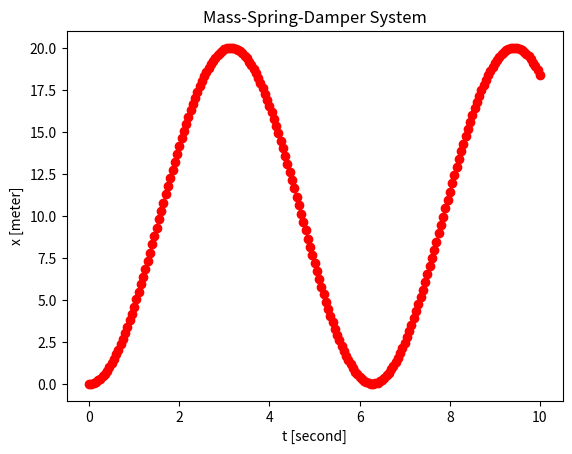
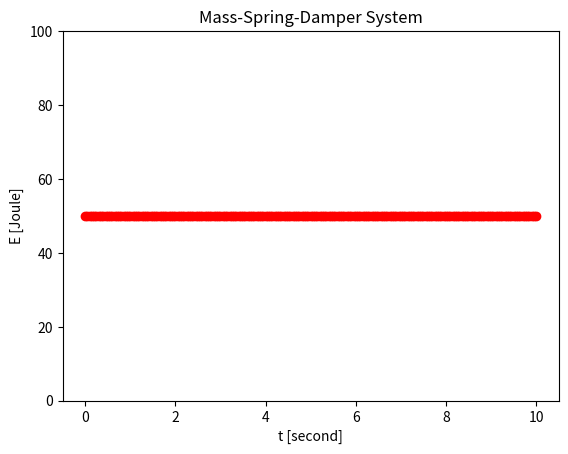

Generate these figures, in order, with matplotlib:
import numpy as np
import matplotlib.pyplot as plt

m = 1      # mass
K = 1      # spring constant
b = 0.0    # viscous damping coefficient
dt = 5e-2  # discrete time step
F0 = 10    # driving force
eps = 1e-6 * F0  # error tolerance
maxTime = 10     # total time of simulation
x_eq = F0 / K    # equilibrium position

beta = 0.25  # average acceleration: 0.25, fully implicit Newmark: 0.5
gamma = 0.5  # average acceleration: 0.5, fully implicit Newmark: 1.0

def getForce(t):
    return F0

def mass_spring_damper():
    # Time array
    t = np.arange(0, maxTime + dt, dt)

    # Position, velocity, and acceleration arrays
    x = np.zeros_like(t)
    u = np.zeros_like(t)
    a = np.zeros_like(t)

    # Initial condition: position and velocity are zero
    x[0] = 0
    u[0] = 0
    a[0] = (getForce(t[0]) - K * x[0] - b * u[0]) / m

    # Time-stepping loop
    for k in range(len(t)-1):
        x[k+1], u[k+1], a[k+1] = myInt(t[k+1], x[k], u[k], a[k])

    # Total energy relative to equilibrium
    E = 0.5 * m * u**2 + 0.5 * K * (x - x_eq)**2

    # Plot the result
    plt.figure()
    plt.plot(t, x, 'ro-')
    plt.xlabel('t [second]')
    plt.ylabel('x [meter]')
    plt.title('Mass-Spring-Damper System')

    plt.figure()
    plt.plot(t, E, 'ro-')
    plt.xlabel('t [second]')
    plt.ylabel('E [Joule]')
    plt.title('Mass-Spring-Damper System')
    plt.ylim(0, 100)
    plt.show()

def myInt(t_new, x_old, u_old, a_old):
    # Guess solution for x_new
    x_new = x_old
    err = eps * 100  # initialize to a large value

    # Newton-Raphson method
    while err > eps:
        deltaX = f_Newmark(t_new, x_new, x_old, u_old, a_old) / df_Newmark(x_new, x_old, u_old)
        x_new = x_new - deltaX
        err = abs(f_Newmark(t_new, x_new, x_old, u_old, a_old))

    # Update velocity and acceleration
    u_new, a_new = update_Newmark(x_new, x_old, u_old, a_old)

    return x_new, u_new, a_new

def update_Newmark(x_new, x_old, u_old, a_old):
    # Newmark relations for the velocity and acceleration at the new time step
    a_new = (0.5 / beta) * (2.0 / dt * ((x_new - x_old) / dt - u_old) - (1.0 - 2.0 * beta) * a_old)
    u_new = u_old + (1.0 - gamma) * dt * a_old + gamma * dt * a_new
    return u_new, a_new

def f_Newmark(t, x_new, x_old, u_old, a_old):
    # Residual of the equation of motion at the new time step
    u_new, a_new = update_Newmark(x_new, x_old, u_old, a_old)
    return m * a_new + b * u_new + K * x_new - getForce(t)

def df_Newmark(x_new, x_old, u_old):
    # Jacobian of the residual with respect to x_new
    return m / (beta * dt**2) + b * gamma / (beta * dt) + K

mass_spring_damper()
